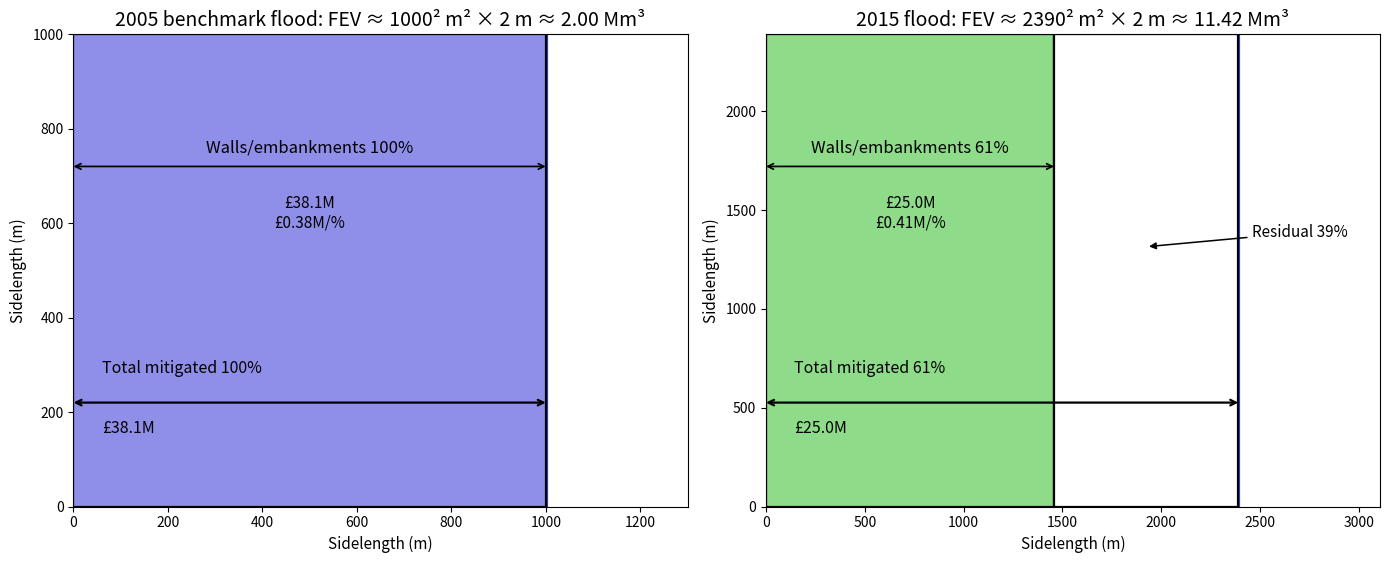

This figure's Python source:
#!/usr/bin/env python3
# -*- coding: utf-8 -*-
"""
Created on Tue Apr  7 00:20:06 2026

@author: Louise
"""

import math
import matplotlib.pyplot as plt
from matplotlib.patches import Polygon, Rectangle
#core
def compute_positions(components, Lside):
    cum_low = 0.0
    cum_high = 0.0
    for c in components:
        c["x0_low"] = cum_low / 100 * Lside
        c["x1_low"] = (cum_low + c["low"]) / 100 * Lside
        c["x0_high"] = cum_high / 100 * Lside
        c["x1_high"] = (cum_high + c["high"]) / 100 * Lside

        if c.get("cost") is not None:
            lo = min(c["low"], c["high"])
            hi = max(c["low"], c["high"])
            if lo == hi:
                c["cost_text"] = f"£{c['cost']:.1f}M\n£{c['cost']/hi:.2f}M/%"
            else:
                c["cost_text"] = f"£{c['cost']:.1f}M\n£{c['cost']/hi:.2f}–£{c['cost']/lo:.2f}M/%"
        else:
            c["cost_text"] = None

        cum_low += c["low"]
        cum_high += c["high"]


def trapezoid_edges_at_y(c, y, Lside):
    t = y / Lside
    xl = c["x0_low"] + t * (c["x0_high"] - c["x0_low"])
    xr = c["x1_low"] + t * (c["x1_high"] - c["x1_low"])
    return xl, xr


def x_center_at_y(c, y, Lside):
    xl, xr = trapezoid_edges_at_y(c, y, Lside)
    return 0.5 * (xl + xr)


def width_at_y(c, y, Lside):
    xl, xr = trapezoid_edges_at_y(c, y, Lside)
    return xr - xl


def draw_width_arrow(ax, c, y_frac, Lside, lw=1.2):
    y = y_frac * Lside
    xl, xr = trapezoid_edges_at_y(c, y, Lside)
    ax.annotate(
        "",
        xy=(xl, y), xytext=(xr, y),
        arrowprops=dict(
            arrowstyle="<->",
            lw=lw,
            color="black",
            shrinkA=0,
            shrinkB=0,
            mutation_scale=10
        )
    )
    return y, 0.5 * (xl + xr)


def add_inside_text(ax, c, y_frac, Lside, fontsize=11, x_shift_frac=0.0):
    y = y_frac * Lside
    xc = x_center_at_y(c, y, Lside) + x_shift_frac * Lside

    ax.text(
        xc, y + 0.040 * Lside,
        c["label"],
        ha="center", va="center",
        fontsize=fontsize
    )

    if c.get("cost_text") is not None:
        ax.text(
            xc, y - 0.060 * Lside,
            c["cost_text"],
            ha="center", va="top",
            fontsize=fontsize - 1
        )

    return width_at_y(c, y, Lside)


def add_outside_label(ax, c, arrow_y_frac, text_xy_frac, Lside, fontsize=10.5):
    y, xc = draw_width_arrow(ax, c, arrow_y_frac, Lside)

    x_text = text_xy_frac[0] * Lside
    y_text = text_xy_frac[1] * Lside

    ax.annotate(
        c["label"],
        xy=(xc, y),
        xytext=(x_text, y_text + 0.035 * Lside),
        fontsize=fontsize,
        ha="left", va="bottom",
        arrowprops=dict(
            arrowstyle="-|>",
            lw=1.1,
            color="black",
            mutation_scale=10
        )
    )

    if c.get("cost_text") is not None:
        ax.text(
            x_text, y_text - 0.010 * Lside,
            c["cost_text"],
            fontsize=fontsize - 1,
            ha="left", va="top"
        )



# Panel drawing

def draw_panel(
    ax, title, FEV, depth, total_cost, components,
    total_mitig_text,
    total_cost_y=0.22,
    inside_cfg=None,
    outside_cfg=None,
    residual_cfg=None,
    show_fev_header=True
):
    Lside = math.sqrt(FEV * 1_000_000 / depth)
    compute_positions(components, Lside)

    ax.set_aspect("equal")

    # Outer square
    ax.add_patch(
        Rectangle(
            (0, 0), Lside, Lside,
            fill=False, edgecolor="#3344cc", linewidth=2.3
        )
    )

    # Component polygons
    for c in components:
        poly = Polygon(
            [
                (c["x0_low"], 0), (c["x1_low"], 0),
                (c["x1_high"], Lside), (c["x0_high"], Lside)
            ],
            closed=True,
            facecolor=c["color"],
            edgecolor="black",
            linewidth=1.6
        )
        ax.add_patch(poly)

    # Title
    if show_fev_header:
        ax.set_title(
            f"{title}: FEV ≈ {round(Lside):d}² m² × {depth:.0f} m ≈ {FEV:.2f} Mm³",
            fontsize=14
        )
    else:
        ax.set_title(title, fontsize=14)

    # Total arrow
    y_total = total_cost_y * Lside
    ax.annotate(
        "",
        xy=(0, y_total), xytext=(Lside, y_total),
        arrowprops=dict(
            arrowstyle="<->",
            lw=1.6,
            color="black",
            shrinkA=0,
            shrinkB=0,
            mutation_scale=10
        )
    )
    ax.text(
        0.06 * Lside, y_total + 0.055 * Lside,
        total_mitig_text,
        fontsize=11.5, ha="left", va="bottom"
    )
    ax.text(
        0.06 * Lside, y_total - 0.055 * Lside,
        f"£{total_cost:.1f}M",
        fontsize=11.5, ha="left", va="center"
    )

    # Inside labels
    if inside_cfg is None:
        inside_cfg = {}
    for short, cfg in inside_cfg.items():
        c = next(comp for comp in components if comp["short"] == short)
        y_frac = cfg.get("y", 0.70)

        draw_width_arrow(ax, c, y_frac, Lside, lw=1.25)
        add_inside_text(
            ax, c, y_frac, Lside,
            fontsize=cfg.get("fontsize", 11),
            x_shift_frac=cfg.get("x_shift_frac", 0.0)
        )

    # Outside labels
    if outside_cfg is None:
        outside_cfg = {}
    for short, cfg in outside_cfg.items():
        c = next(comp for comp in components if comp["short"] == short)
        add_outside_label(
            ax, c,
            arrow_y_frac=cfg["arrow_y"],
            text_xy_frac=cfg["text_xy"],
            Lside=Lside,
            fontsize=cfg.get("fontsize", 10.5)
        )

    # Residual label
    if residual_cfg is not None:
        c = next(comp for comp in components if comp["short"] == "Residual")
        y = residual_cfg.get("arrow_y", 0.55) * Lside
        xc = x_center_at_y(c, y, Lside)
        ax.annotate(
            c["label"],
            xy=(xc, y),
            xytext=(
                residual_cfg["text_xy"][0] * Lside,
                residual_cfg["text_xy"][1] * Lside
            ),
            fontsize=residual_cfg.get("fontsize", 11),
            ha="left", va="center",
            arrowprops=dict(
                arrowstyle="-|>",
                lw=1.1,
                color="black",
                mutation_scale=10
            )
        )

    ax.set_xlabel("Sidelength (m)", fontsize=11)
    ax.set_ylabel("Sidelength (m)", fontsize=11)
    ax.set_xlim(0, 1.30 * Lside)
    ax.set_ylim(0, Lside)


depth = 2.0

# Use the benchmark/event FEVs from your section 5 analysis
FEV_2005 = 2   
FEV_2015 = 11.42

# Scheme costs from section 5
cost_post2005 = 38.095   # £M, combined phase 1 + phase 2
cost_post2015 = 25.000   # £M

# -------------------------------------------------
# COMPONENTS
# Only one defence category kept: combined walls/embankments
# Anything not mitigated in 2015 is residual
# -------------------------------------------------
components_2005 = [
    {
        "short": "HW",
        "label": "Walls/embankments 100%",
        "low": 100, "high": 100,
        "cost": cost_post2005,
        "color": "#8f8fe9"
    }
]

components_2015 = [
    {
        "short": "HW",
        "label": "Walls/embankments 61%",
        "low": 61, "high": 61,
        "cost": cost_post2015,
        "color": "#8edc8a"
    },
    {
        "short": "Residual",
        "label": "Residual 39%",
        "low": 39, "high": 39,
        "cost": None,
        "color": "white"
    }
]

# -------------------------------------------------
# PLOT
# -------------------------------------------------
fig, axes = plt.subplots(1, 2, figsize=(14, 7))

# 2005 scenario
draw_panel(
    axes[0],
    "2005 benchmark flood",
    FEV_2005,
    depth,
    cost_post2005,
    components_2005,
    total_mitig_text="Total mitigated 100%",
    inside_cfg={
        "HW": {"y": 0.72, "fontsize": 12}
    },
    outside_cfg={},
    residual_cfg=None
)

# 2015 scenario
draw_panel(
    axes[1],
    "2015 flood",
    FEV_2015,
    depth,
    cost_post2015,
    components_2015,
    total_mitig_text="Total mitigated 61%",
    inside_cfg={
        "HW": {"y": 0.72, "fontsize": 12}
    },
    outside_cfg={},
    residual_cfg={
        "arrow_y": 0.55,
        "text_xy": (1.03, 0.58),
        "fontsize": 11
    }
)

plt.tight_layout()
plt.show()
